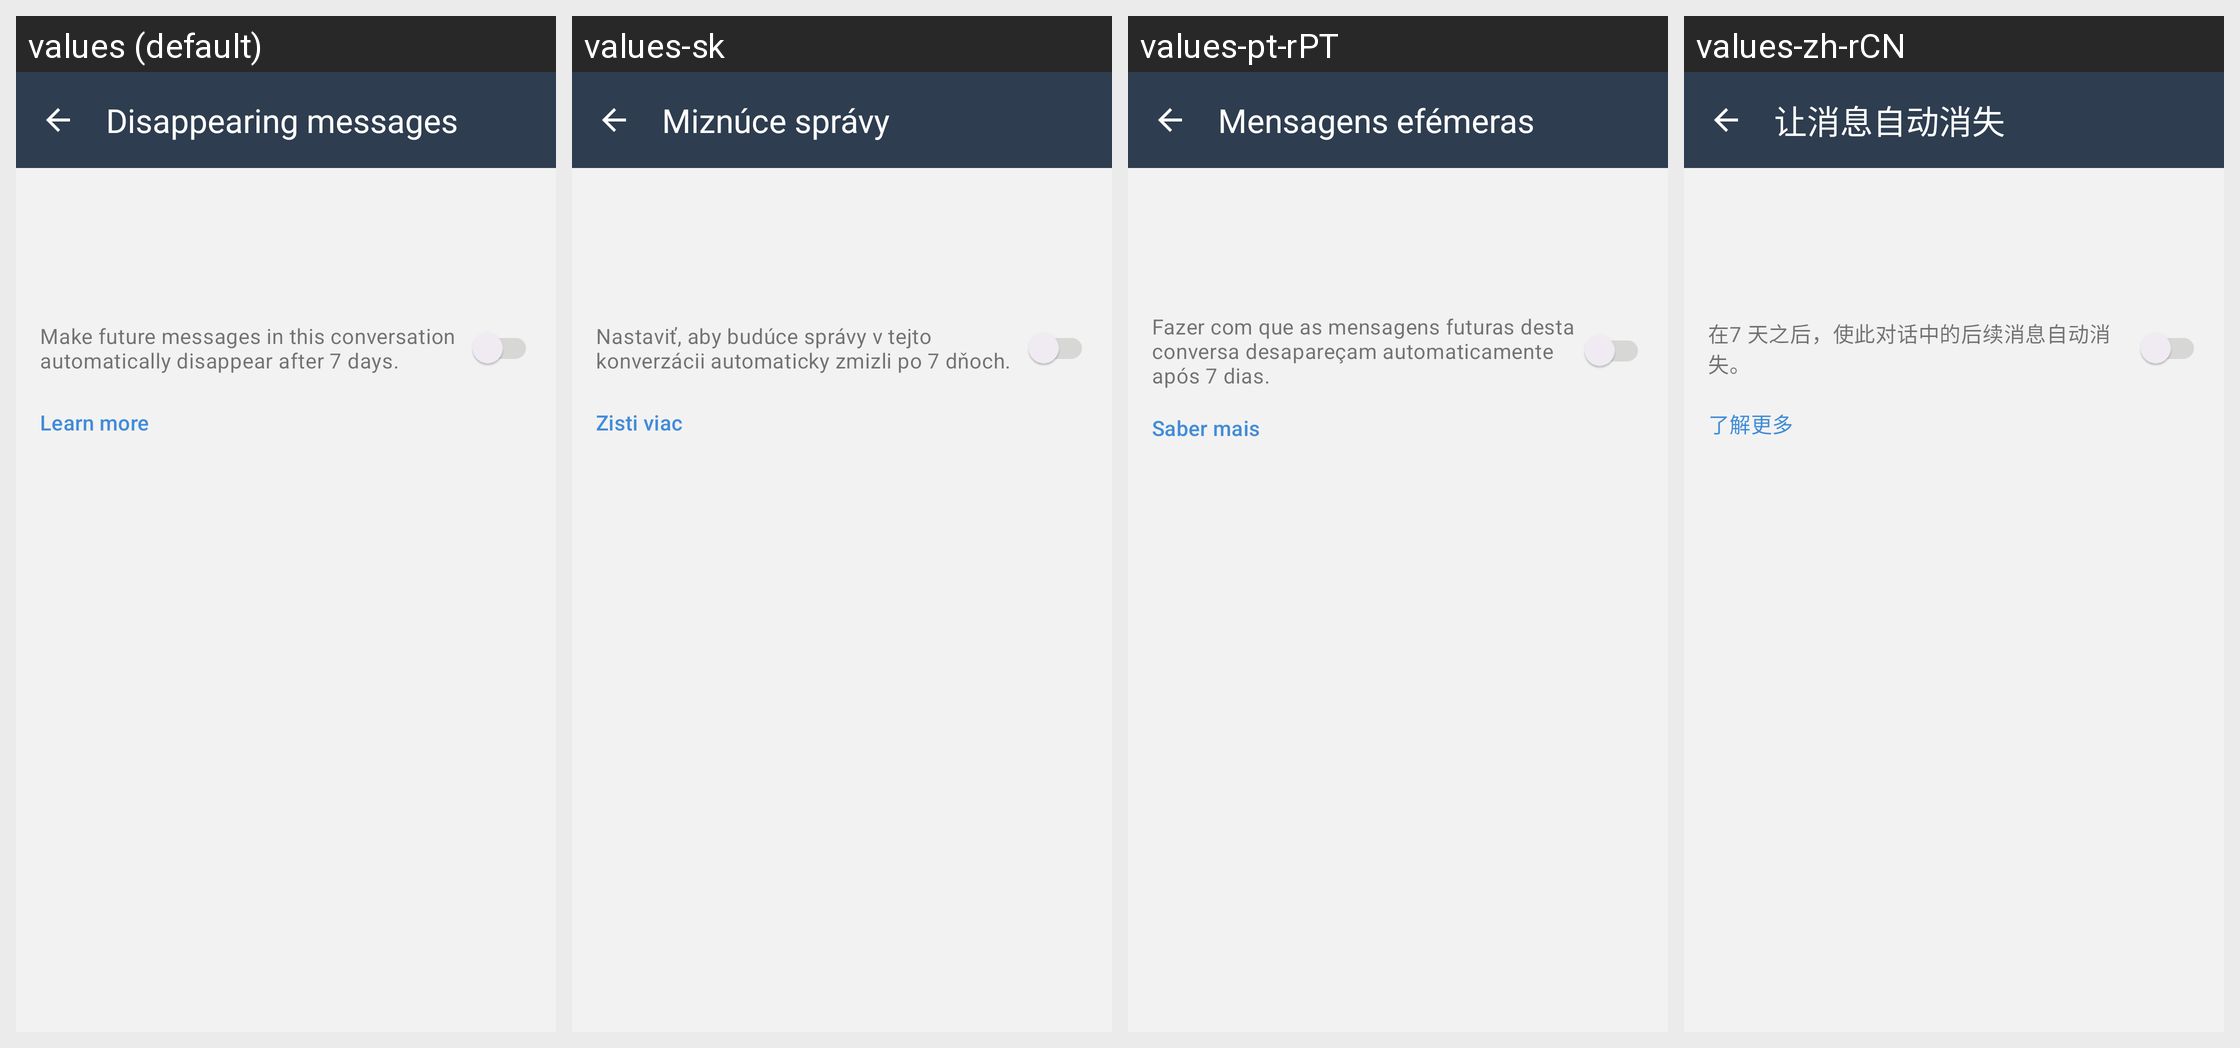

The Android screen above is rendered under several locales of the same app. Produce the string resources it draws, with the default and per-locale values.
Android screen res/layout/fragment_conversation_settings.xml rendered under 4 locales, left to right: values (default), values-sk, values-pt-rPT, values-zh-rCN. Device: Nexus 5 (rendered at 1080×1920; each locale shown at half size, 540×960, under a caption strip naming it); theme BriarTheme.
Other locales in the repository, not shown: values-ar, values-ast, values-az, values-bg, values-br, values-bs, values-ca, values-cs, values-de, values-es, values-es-rCU, values-eu, values-fa, values-fi, values-fr, values-gl, values-he, values-hi, values-hu, values-id, values-in, values-is, values-it, values-ja, values-ka, values-ko, values-lt, values-mk, values-ms, values-my, values-nb, values-nl, values-oc, values-pl, values-pt-rBR, values-ro, values-ru, values-sq, values-sr, values-sv, values-sw, values-tr, values-uk, values-zh-rTW.
Strings drawn on this screen, with the default value and each locale's value (text and hints the layout hard-codes, and strings that could not be matched under every locale, appear in the picture but are not listed):

disappearing_messages_title
  values: Disappearing messages
  values-sk: Miznúce správy
  values-pt-rPT: Mensagens efémeras
  values-zh-rCN: 让消息自动消失

disappearing_messages_summary
  values: Make future messages in this conversation automatically disappear after 7 days.
  values-sk: Nastaviť, aby budúce správy v tejto konverzácii automaticky zmizli po 7 dňoch.
  values-pt-rPT: Fazer com que as mensagens futuras desta conversa desapareçam automaticamente após 7 dias.
  values-zh-rCN: 在7 天之后，使此对话中的后续消息自动消失。

learn_more
  values: Learn more
  values-sk: Zisti viac
  values-pt-rPT: Saber mais
  values-zh-rCN: 了解更多
